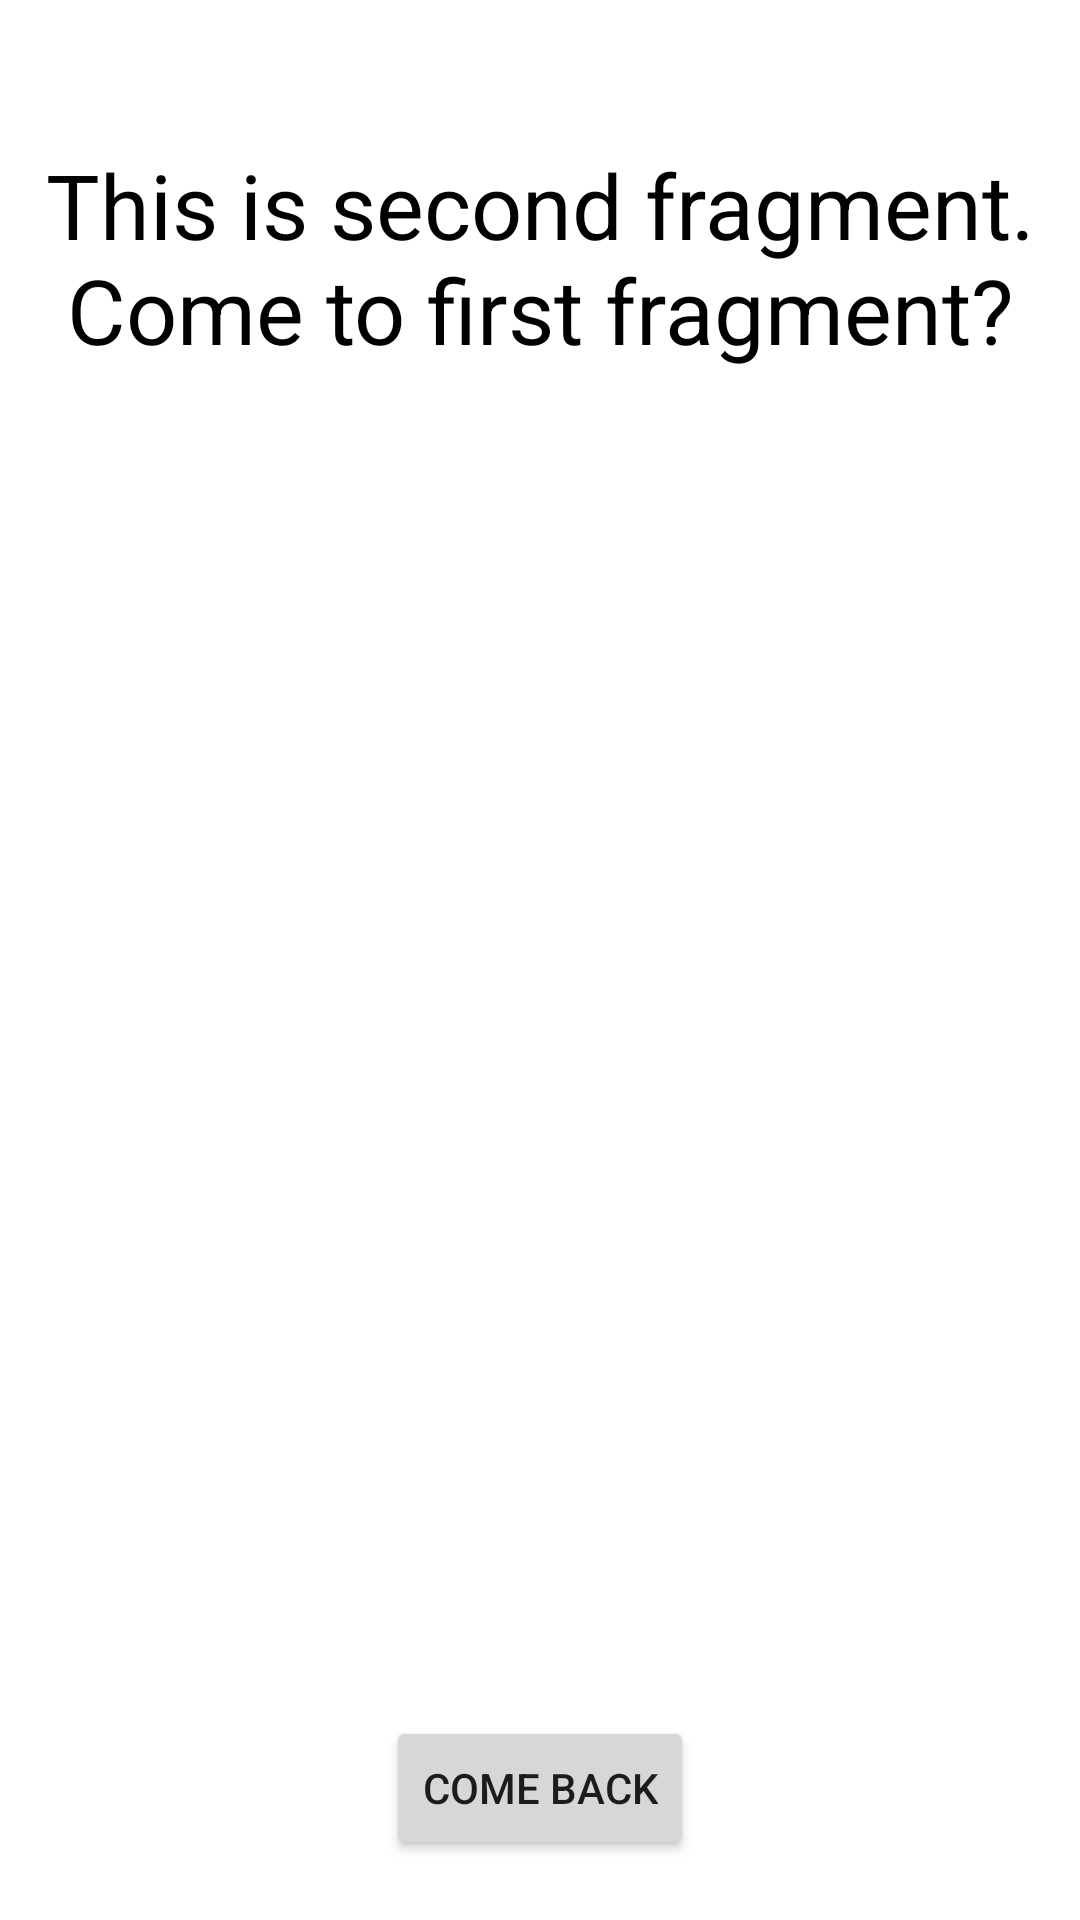

This screen was rendered from an Android layout file. Write that file and the resources it references.
<!-- AndroidManifest.xml: application theme Theme.Zadanie2_4 -->
<!-- res/layout/fragment_second.xml -->
<?xml version="1.0" encoding="utf-8"?>
<androidx.constraintlayout.widget.ConstraintLayout xmlns:android="http://schemas.android.com/apk/res/android"
    xmlns:tools="http://schemas.android.com/tools"
    android:layout_width="match_parent"
    android:layout_height="match_parent"
    xmlns:app="http://schemas.android.com/apk/res-auto"
    tools:context=".SecondFragment">

    <TextView
        android:id="@+id/textView2"
        android:layout_width="match_parent"
        android:layout_height="wrap_content"
        android:layout_marginTop="48dp"
        android:text="This is second fragment. Come to first fragment?"
        android:textAlignment="center"
        android:textColor="@color/black"
        android:textSize="30sp"
        app:layout_constraintEnd_toEndOf="parent"

        app:layout_constraintStart_toStartOf="parent"
        app:layout_constraintTop_toTopOf="parent" />

    <Button
        android:layout_width="wrap_content"
        android:layout_height="wrap_content"
        android:text="Come back"
        android:id="@+id/switchToFirstButton"
        android:layout_marginBottom="20dp"
        app:layout_constraintBottom_toBottomOf="parent"
        app:layout_constraintEnd_toEndOf="parent"
        app:layout_constraintStart_toStartOf="parent"/>


    </androidx.constraintlayout.widget.ConstraintLayout>
<!-- resources referenced by this layout -->
<resources>
  <style name="Theme.Zadanie2_4" parent="Theme.MaterialComponents.DayNight.DarkActionBar">
          
          <item name="colorPrimary">@color/purple_500</item>
          <item name="colorPrimaryVariant">@color/purple_700</item>
          <item name="colorOnPrimary">@color/white</item>
          
          <item name="colorSecondary">@color/teal_200</item>
          <item name="colorSecondaryVariant">@color/teal_700</item>
          <item name="colorOnSecondary">@color/black</item>
          
          <item name="android:statusBarColor" tools:targetApi="l">?attr/colorPrimaryVariant</item>
          
      </style>
  <!-- not gathered from this repository: default colours our renderer supplied (Android Studio template values) -->
  <color name="purple_500">#FF6200EE</color>
  <color name="purple_700">#FF3700B3</color>
  <color name="teal_200">#FF03DAC5</color>
  <color name="teal_700">#FF018786</color>
  <color name="black">#FF000000</color>
  <color name="white">#FFFFFFFF</color>
</resources>
